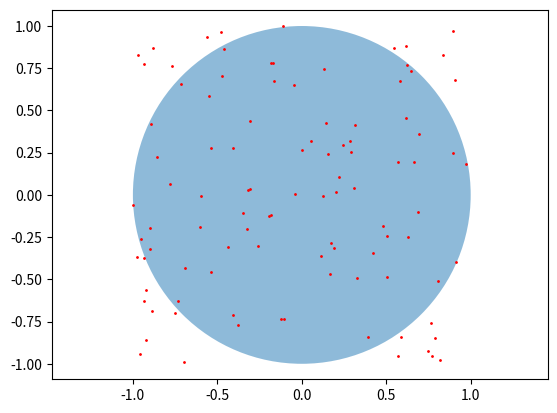

Python code for this plot:
import numpy as np
import matplotlib.pyplot as plt
from matplotlib.patches import Circle

# 投点次数
n = 100

# 圆的信息
r = 1.0         # 半径
a, b = (0., 0.) # 圆心

# 正方形区域边界
x_min, x_max = a-r, a+r
y_min, y_max = b-r, b+r

# 在正方形区域内随机投点
x = np.random.uniform(x_min, x_max, n) # 均匀分布
y = np.random.uniform(y_min, y_max, n)

# 计算 点到圆心的距离
d = np.sqrt((x-a)**2 + (y-b)**2)

# 统计 落在圆内的点的数目
res = sum(np.where(d < r, 1, 0))

# 计算 pi 的近似值（Monte Carlo方法的精髓：用统计值去近似真实值）
pi = 4 * res / n

print('pi: ', pi)

# 画个图看看
fig = plt.figure()
axes = fig.add_subplot(111)
axes.plot(x, y,'ro',markersize = 1)
plt.axis('equal') # 防止图像变形

circle = Circle(xy=(a,b), radius=r, alpha=0.5)
axes.add_patch(circle)

plt.show()